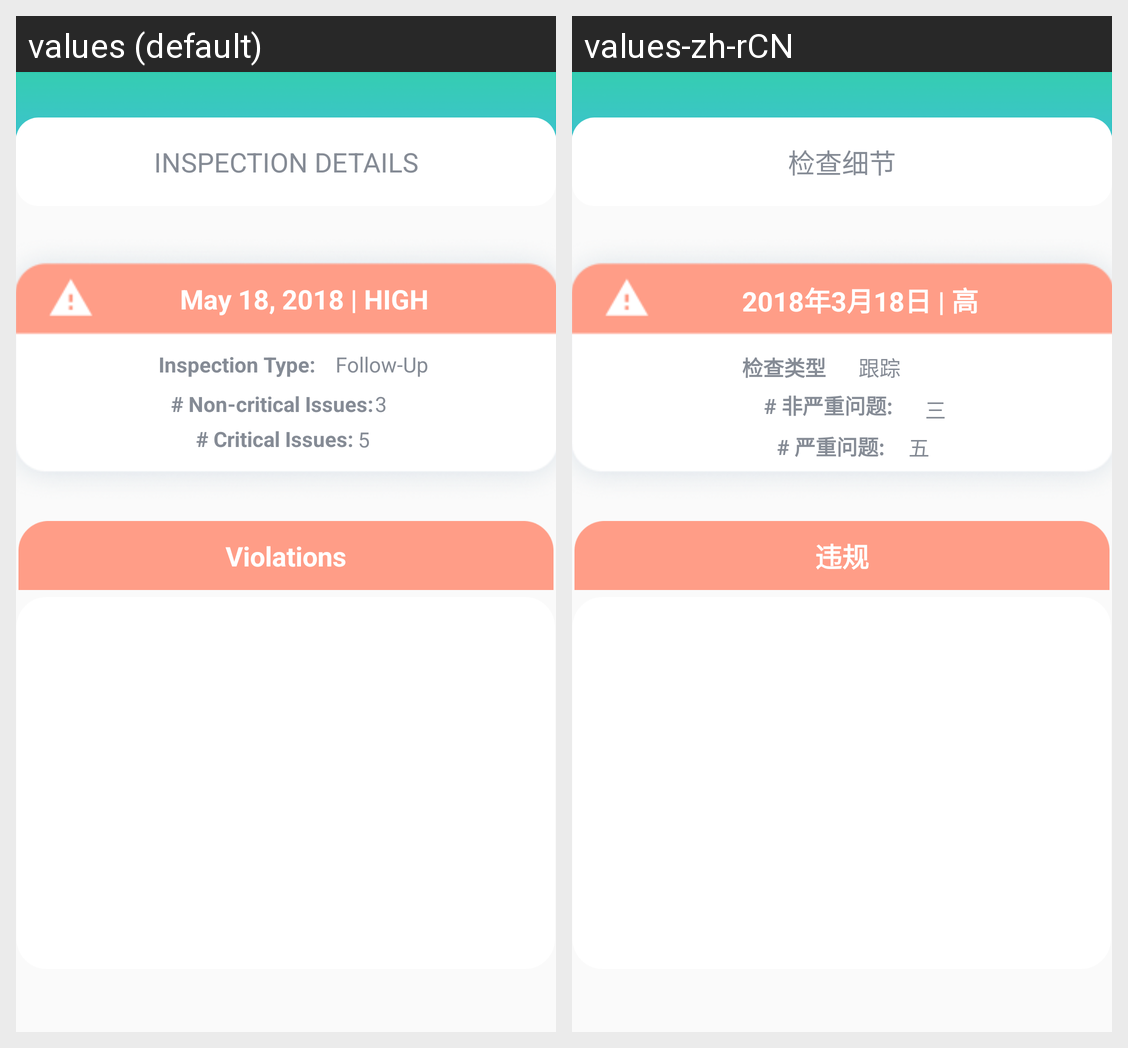

Locale-by-locale string values for the Android screen shown in this grid:
Android screen res/layout/activity_violation.xml rendered under 2 locales, left to right: values (default), values-zh-rCN. Device: Nexus 5 (rendered at 1080×1920; each locale shown at half size, 540×960, under a caption strip naming it); theme AppTheme.
Strings drawn on this screen, with the default value and each locale's value (text and hints the layout hard-codes, and strings that could not be matched under every locale, appear in the picture but are not listed):

str_violation_violations
  values: Violations
  values-zh-rCN: 违规

str_violation_test_date_level
  values: May 18, 2018 | HIGH
  values-zh-rCN: 2018年3月18日 | 高

str_violation_issue_header
  values: # Non-critical Issues: 
      # Critical Issues:
  values-zh-rCN: # 非严重问题: 
      # 严重问题:

str_violation_inspection_details
  values: INSPECTION DETAILS
  values-zh-rCN: 检查细节

str_violation_inspection_type
  values: Inspection Type:
  values-zh-rCN: 检查类型

str_violation_followup
  values: Follow-Up
  values-zh-rCN: 跟踪

str_violation_test_noncrit
  values: 3
  values-zh-rCN: 三

str_violation_test_crit
  values: 5
  values-zh-rCN: 五
